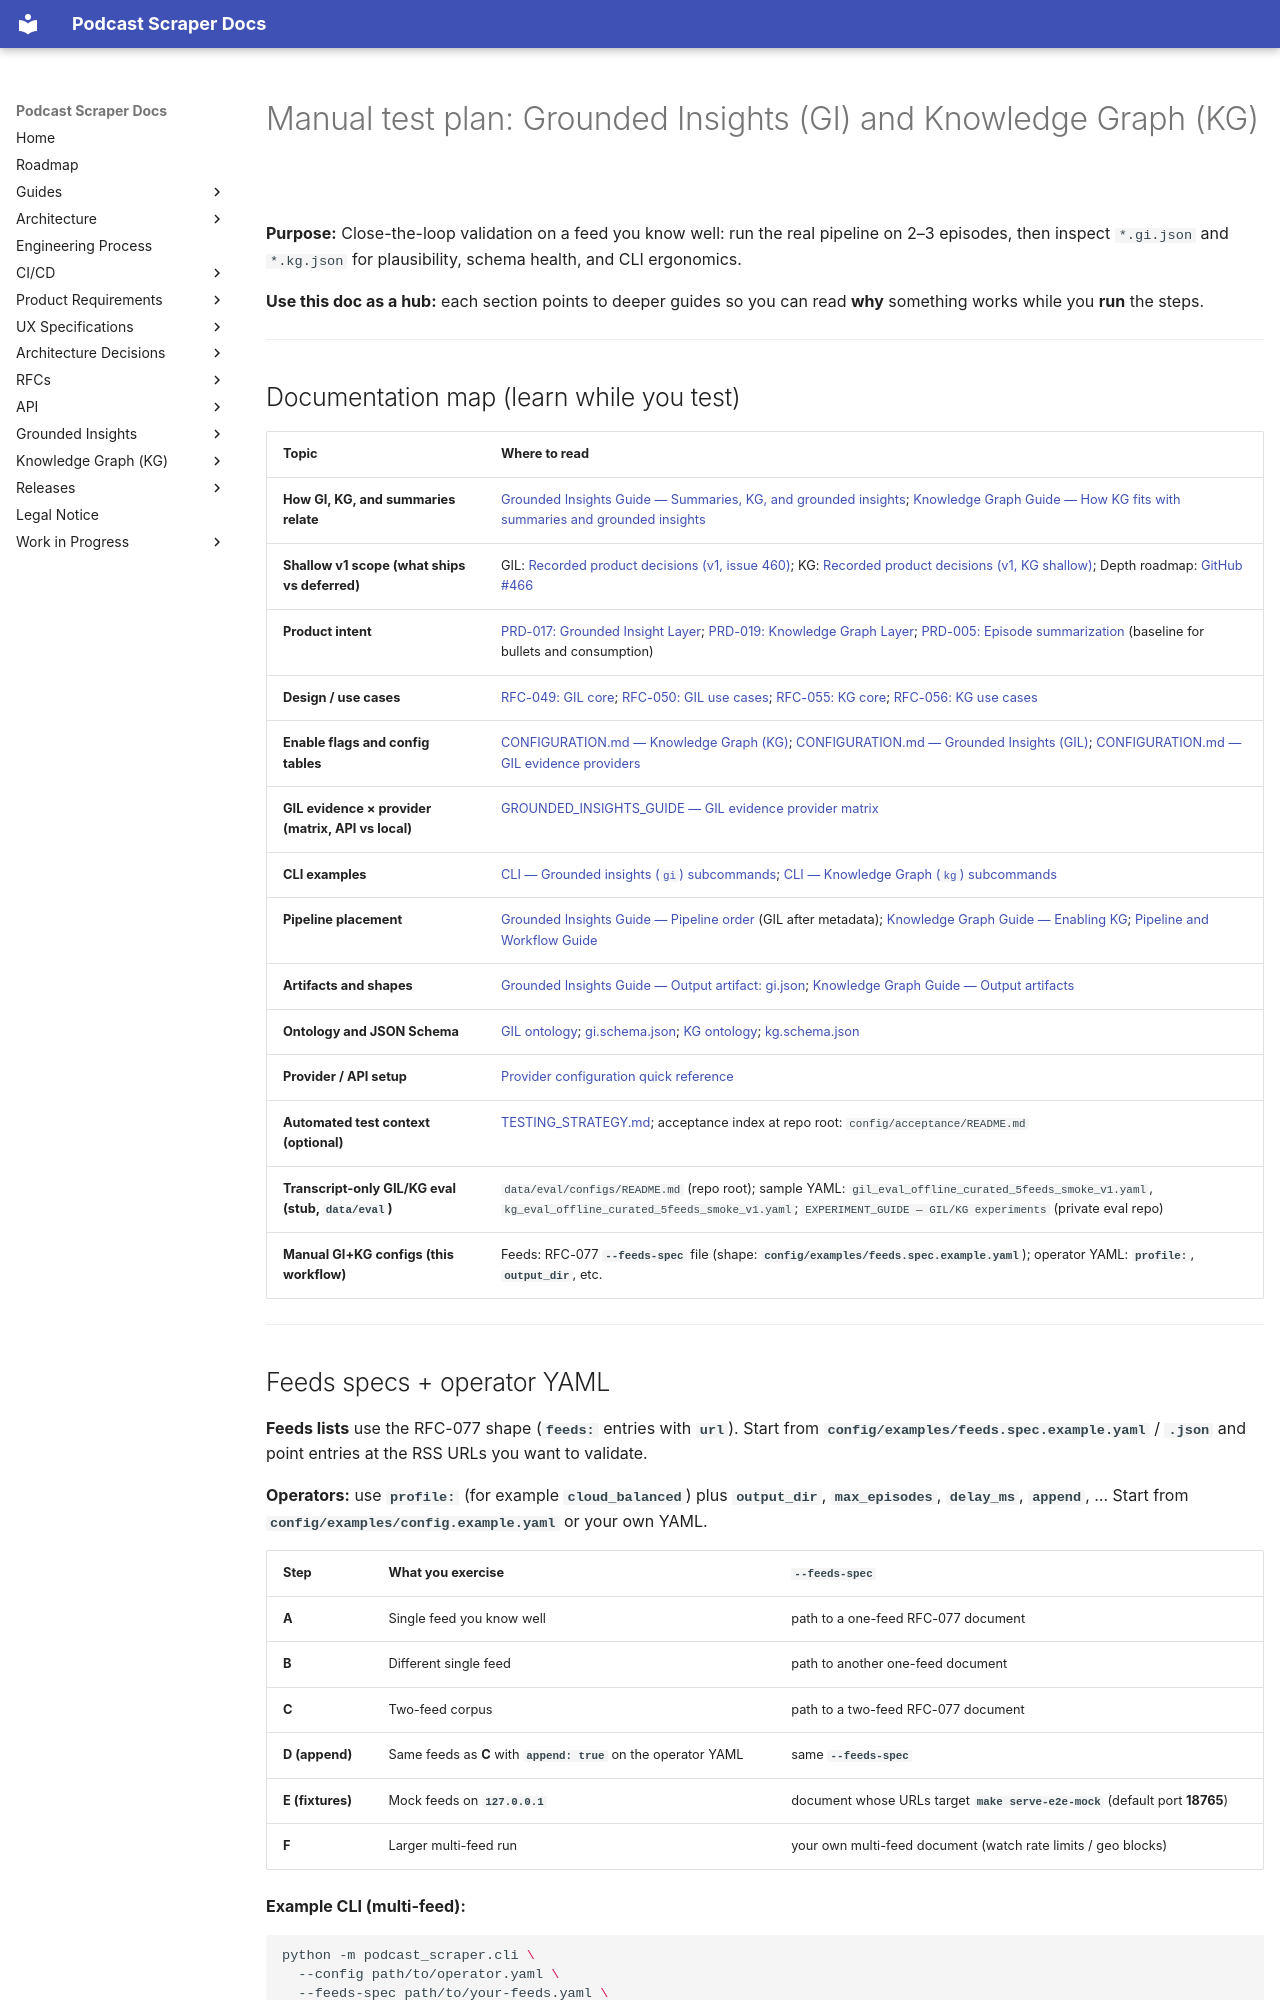

repository: chipi/podcast_scraper · page: wip/manual-test-plan-gi-kg/index.html · generator: mkdocs

# Manual test plan: Grounded Insights (GI) and Knowledge Graph (KG)

**Purpose:** Close-the-loop validation on a feed you know well: run the real pipeline on
2–3 episodes, then inspect `*.gi.json` and `*.kg.json` for plausibility, schema health,
and CLI ergonomics.

**Use this doc as a hub:** each section points to deeper guides so you can read **why**
something works while you **run** the steps.

---

## Documentation map (learn while you test)

| Topic | Where to read |
| --- | --- |
| **How GI, KG, and summaries relate** | [Grounded Insights Guide — Summaries, KG, and grounded insights](../guides/GROUNDED_INSIGHTS_GUIDE.md#summaries-kg-and-grounded-insights-how-they-fit-together); [Knowledge Graph Guide — How KG fits with summaries and grounded insights](../guides/KNOWLEDGE_GRAPH_GUIDE.md#how-kg-fits-with-summaries-and-grounded-insights) |
| **Shallow v1 scope (what ships vs deferred)** | GIL: [Recorded product decisions (v1, issue 460)](../guides/GROUNDED_INSIGHTS_GUIDE.md#recorded-product-decisions-v1-issue-460); KG: [Recorded product decisions (v1, KG shallow)](../guides/KNOWLEDGE_GRAPH_GUIDE.md#recorded-product-decisions-v1-kg); Depth roadmap: [GitHub #466](https://github.com/chipi/podcast_scraper/issues/466) |
| **Product intent** | [PRD-017: Grounded Insight Layer](../prd/PRD-017-grounded-insight-layer.md); [PRD-019: Knowledge Graph Layer](../prd/PRD-019-knowledge-graph-layer.md); [PRD-005: Episode summarization](../prd/PRD-005-episode-summarization.md) (baseline for bullets and consumption) |
| **Design / use cases** | [RFC-049: GIL core](../rfc/RFC-049-grounded-insight-layer-core.md); [RFC-050: GIL use cases](../rfc/RFC-050-grounded-insight-layer-use-cases.md); [RFC-055: KG core](../rfc/RFC-055-knowledge-graph-layer-core.md); [RFC-056: KG use cases](../rfc/RFC-056-knowledge-graph-layer-use-cases.md) |
| **Enable flags and config tables** | [CONFIGURATION.md — Knowledge Graph (KG)](../api/CONFIGURATION.md#knowledge-graph-kg); [CONFIGURATION.md — Grounded Insights (GIL)](../api/CONFIGURATION.md#grounded-insights-gil); [CONFIGURATION.md — GIL evidence providers](../api/CONFIGURATION.md#grounded-insights-gil-evidence-providers) |
| **GIL evidence × provider (matrix, API vs local)** | [GROUNDED_INSIGHTS_GUIDE — GIL evidence provider matrix](../guides/GROUNDED_INSIGHTS_GUIDE.md#gil-evidence-provider-matrix) |
| **CLI examples** | [CLI — Grounded insights (`gi`) subcommands](../api/CLI.md#grounded-insights-gi-subcommands); [CLI — Knowledge Graph (`kg`) subcommands](../api/CLI.md#knowledge-graph-kg-subcommands) |
| **Pipeline placement** | [Grounded Insights Guide — Pipeline order](../guides/GROUNDED_INSIGHTS_GUIDE.md#enabling-grounded-insights) (GIL after metadata); [Knowledge Graph Guide — Enabling KG](../guides/KNOWLEDGE_GRAPH_GUIDE.md#enabling-kg); [Pipeline and Workflow Guide](../guides/PIPELINE_AND_WORKFLOW.md) |
| **Artifacts and shapes** | [Grounded Insights Guide — Output artifact: gi.json](../guides/GROUNDED_INSIGHTS_GUIDE.md#output-artifact-gijson); [Knowledge Graph Guide — Output artifacts](../guides/KNOWLEDGE_GRAPH_GUIDE.md#output-artifacts) |
| **Ontology and JSON Schema** | [GIL ontology](../architecture/gi/ontology.md); [gi.schema.json](../architecture/gi/gi.schema.json); [KG ontology](../architecture/kg/ontology.md); [kg.schema.json](../architecture/kg/kg.schema.json) |
| **Provider / API setup** | [Provider configuration quick reference](../guides/PROVIDER_CONFIGURATION_QUICK_REFERENCE.md) |
| **Automated test context (optional)** | [TESTING_STRATEGY.md](../architecture/TESTING_STRATEGY.md); acceptance index at repo root: `config/acceptance/README.md` |
| **Transcript-only GIL/KG eval (stub, `data/eval`)** | `data/eval/configs/README.md` (repo root); sample YAML: `gil_eval_offline_curated_5feeds_smoke_v1.yaml`, `kg_eval_offline_curated_5feeds_smoke_v1.yaml`; `EXPERIMENT_GUIDE — GIL/KG experiments` (private eval repo) |
| **Manual GI+KG configs (this workflow)** | Feeds: RFC-077 **`--feeds-spec`** file (shape: **`config/examples/feeds.spec.example.yaml`**); operator YAML: **`profile:`**, **`output_dir`**, etc. |

---
